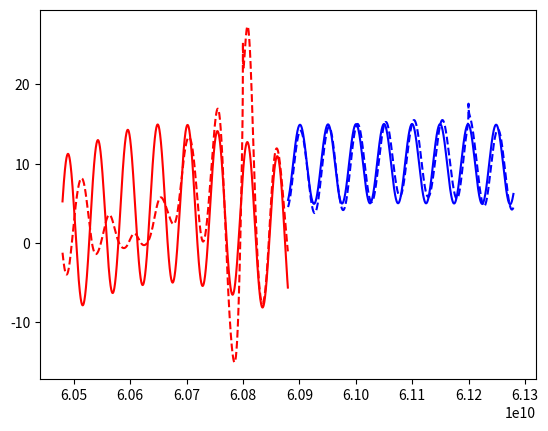

Here is the Python script that generated this plot:
import numpy as np
import scipy as sp
import matplotlib.pyplot as plt

CHANNEL_PARAMS = {
    "scatter_amplitudes": [10, 5],
    "velocities": [0.0, 3.0],  # [m/s]
    "delays": [0.0, 20e-9],  # [s]
    "subbands_carriers": [60.48e9, 60.88e9],  # 62.64e9],  # [Hz]
    "subbands_bandwidth": [400e6, 400e6],  # [Hz]
    "sc_spacing": 240e3,  # [Hz]
    "Tslow": 1e-3,  # [s]
    "slow_time_samples": 64,
    "nominal_CFO": 1e-5,  # [ppm]
    "CFO": "normal",
    "RPO": "uniform",
    "TO": "normal",
}


class ChannelFrequencyResponse:
    def __init__(self, params):
        self.n_paths = len(params["scatter_amplitudes"])
        self.n_subbands = len(params["subbands_carriers"])

        scatter_amplitudes = np.array(params["scatter_amplitudes"])
        # scatter_phases = np.array(
        #     [np.random.normal(0, 1) * 2 * np.pi for _ in range(self.n_paths)]
        # )
        scatter_phases = np.zeros_like(scatter_amplitudes)
        self.scatter_coeff = scatter_amplitudes * np.exp(1j * scatter_phases)

        self.velocities = np.array(params["velocities"])
        self.delays = np.array(params["delays"])
        self.subbands_carriers = np.array(params["subbands_carriers"])
        self.subbands_bandwidth = np.array(params["subbands_bandwidth"])
        self.sc_spacing = params["sc_spacing"]
        self.fast_time_samples = int(self.subbands_bandwidth[0] / self.sc_spacing)
        self.slow_time_samples = params["slow_time_samples"]
        self.Tslow = params["Tslow"]
        self.Tfast = 1 / self.subbands_bandwidth[0]
        self.carrier_phase_vectors = {i: None for i in range(self.n_subbands)}

        self.subbands_CFR = {i: None for i in range(self.n_subbands)}
        self.subbands_CIR = {i: None for i in range(self.n_subbands)}

        if params["CFO"] == "normal":
            self.CFOs = np.array(
                [
                    np.random.normal(0, 1, size=(self.slow_time_samples))
                    * params["nominal_CFO"]
                    for _ in range(self.n_subbands)
                ]
            )

        if params["RPO"] == "uniform":
            self.RPOs = np.array(
                [
                    np.random.uniform(0, 1, size=(self.slow_time_samples)) * 2 * np.pi
                    for _ in range(self.n_subbands)
                ]
            )

        if params["TO"] == "normal":
            self.TOs = np.array(
                [
                    np.random.uniform(0, 1, size=(1, self.slow_time_samples))
                    * 10
                    * self.Tfast
                    for _ in range(self.n_subbands)
                ]
            )

    def generate_subbands_CFR(self):

        for i in range(self.n_subbands):
            self.subbands_CFR[i] = np.zeros(
                (self.fast_time_samples, self.slow_time_samples), dtype=complex
            )

            carrier_freq_mod = (
                self.subbands_carriers[i] + 3e9 if i == 1 else self.subbands_carriers[i]
            )

            # ugly loop to be sure it works
            for j in range(self.n_paths):
                for n in range(self.fast_time_samples):
                    for k in range(self.slow_time_samples):
                        self.subbands_CFR[i][n, k] += (
                            self.scatter_coeff[j]
                            * np.exp(  # delay term
                                -2j
                                * np.pi
                                * (n * self.sc_spacing + self.subbands_carriers[i])
                                * self.delays[j]
                            )
                            * np.exp(  # doppler term
                                2j
                                * np.pi
                                * (self.velocities[j] / 3e8)
                                * carrier_freq_mod
                                * k
                                * self.Tslow
                            )
                        )

            cfo_component = np.exp(2j * np.pi * self.CFOs[i])
            self.subbands_CFR[i] *= cfo_component.reshape(1, -1)

            rpo_component = np.exp(1j * self.RPOs[i])
            self.subbands_CFR[i] *= rpo_component.reshape(1, -1)

            fgrid = np.arange(self.fast_time_samples) * self.sc_spacing
            to_component = np.exp(-2j * np.pi * self.TOs[i] * fgrid.reshape(-1, 1))
            self.subbands_CFR[i] *= to_component

    def compute_CIR(self):
        for i in range(self.n_subbands):
            self.subbands_CIR[i] = np.fft.ifft(self.subbands_CFR[i], axis=0)

            # plt.imshow(np.abs(self.subbands_CIR[i]), aspect="auto")
            # plt.show()

    def get_carrier_phase_vector(self):
        for i in range(self.n_subbands):
            fast_time_grid = np.arange(self.fast_time_samples) * self.Tfast
            self.carrier_phase_vectors[i] = (
                -2 * np.pi * self.subbands_carriers[i] * fast_time_grid
            )

            # plt.plot(np.exp(1j * self.carrier_phase_vectors[i]).real)
            # plt.show()


class SignalProcessor:
    def __init__(self, subbands_channel):
        self.subb_chn = subbands_channel

    def TO_compensation(self):
        for i in range(self.subb_chn.n_subbands):
            for k in range(self.subb_chn.slow_time_samples):
                cir = self.subb_chn.subbands_CIR[i][:, k]
                pdp = np.abs(cir) ** 2
                peaks, _ = sp.signal.find_peaks(pdp, height=0.05 * np.max(pdp))
                rolled_cir = np.roll(cir, -peaks[0])
                self.subb_chn.subbands_CIR[i][:, k] = rolled_cir
                self.subb_chn.subbands_CFR[i][:, k] = np.fft.fft(rolled_cir, axis=0)

    def CFO_compensation(self):
        for i in range(self.subb_chn.n_subbands):
            anchor_phase = np.angle(self.subb_chn.subbands_CIR[i][0, :])
            compensation_term = np.exp(-1j * anchor_phase)

            self.subb_chn.subbands_CIR[i] *= compensation_term.reshape(1, -1)
            self.subb_chn.subbands_CFR[i] *= compensation_term.reshape(1, -1)

            # plt.imshow(np.abs(self.subb_chn.subbands_CIR[i]), aspect="auto")
            # plt.show()

    def Doppler_compensation(self):
        # slow-time DFT
        for i in range(self.subb_chn.n_subbands):
            st_cir_dft = np.fft.fft(self.subb_chn.subbands_CIR[i], axis=1)
            # get max doppler peak for each fast-time bin
            max_doppler_idx = np.argmax(np.abs(st_cir_dft), axis=1)
            # get corresponding phases
            initial_doppler_phases = np.angle(
                st_cir_dft[np.arange(st_cir_dft.shape[0]), max_doppler_idx]
            )
            # remove carrier phase part
            # plt.plot(self.subb_chn.carrier_phase_vectors[i])
            # plt.plot(initial_doppler_phases)
            # plt.show()
            initial_doppler_phases -= self.subb_chn.carrier_phase_vectors[i]
            # apply phase correction
            # st_cir_dft *= np.exp(-1j * initial_doppler_phases[:, np.newaxis])
            # plt.imshow(np.abs(st_cir_dft)[:30], aspect="auto")
            # plt.show()
            corrected_cir = np.fft.ifft(st_cir_dft, axis=1) * np.exp(
                -1j * initial_doppler_phases[:, np.newaxis]
            )
            self.subb_chn.subbands_CIR[i] = corrected_cir
            self.subb_chn.subbands_CFR[i] = np.fft.fft(
                self.subb_chn.subbands_CIR[i], axis=0
            )
            # print()
            # plt.imshow(np.abs(st_cir_dft)[:30], aspect="auto")
            # plt.show()


if __name__ == "__main__":

    cfr = ChannelFrequencyResponse(CHANNEL_PARAMS)
    cfr.generate_subbands_CFR()
    cfr.compute_CIR()
    cfr.get_carrier_phase_vector()

    proc = SignalProcessor(cfr)
    proc.TO_compensation()
    proc.CFO_compensation()

    cfr1 = cfr.subbands_CFR[0][:, 0]
    grid1 = np.arange(cfr.fast_time_samples) * cfr.sc_spacing + cfr.subbands_carriers[0]
    cfr2 = cfr.subbands_CFR[1][:, 0]
    grid2 = np.arange(cfr.fast_time_samples) * cfr.sc_spacing + cfr.subbands_carriers[1]
    cfr2 = cfr.subbands_CFR[1][:, 0]
    plt.plot(grid1, cfr1.real, "r")
    plt.plot(grid2, cfr2.real, "b")

    proc.Doppler_compensation()

    cfr1 = cfr.subbands_CFR[0][:, 0]
    cfr2 = cfr.subbands_CFR[1][:, 0]
    plt.plot(grid1, cfr1.real, "--r")
    plt.plot(grid2, cfr2.real, "--b")
    plt.show()
